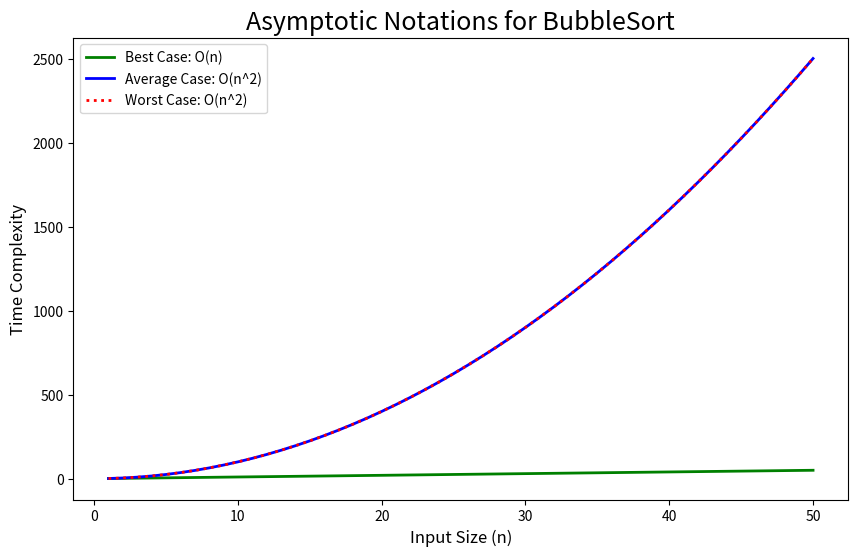

Reproduce this figure in Python.
#bubble sort
def bubblesort(arr):
    n = len(arr)
    for i in range (n-1):
        for j in range (n-i-1):
            if arr [j] > arr [j+i]:
                arr [j], arr[j+i] = arr [j+i], arr[j]

#example usage
arr = [5,3,8,6,7,2]
print("original array: ", arr)
bubblesort(arr)
print("sorted array: ", arr)

#selection sort
def selection(arr1):
    n = len(arr1)
    for i in range (n-1):
        mini = i
        for j in range (n-i-1):
            if arr1 [j] < arr1 [mini]:
                arr1 [i], arr[mini] = arr1 [mini], arr[i]

#example usage
arr1 = [5,3,8,6,7,2]
print("original array: ", arr1)
selection(arr1)
print("sorted array: ", arr1)

#matplotlib
import matplotlib.pyplot as plt
import numpy as np
n = np.linspace(start=1, stop=50, num=50)
bestcase = n
averagecase = n**2  # Use ** for exponentiation
worstcase = n**2    # Use ** for exponentiation
plt.figure(figsize=(10, 6))
plt.plot(n, bestcase, label="Best Case: O(n)", color="green", linewidth=2)
plt.plot(n, averagecase, label="Average Case: O(n^2)", color="blue", linewidth=2)
plt.plot(n, worstcase, label="Worst Case: O(n^2)", color="red", linewidth=2, linestyle=":")
plt.title("Asymptotic Notations for BubbleSort", fontsize=18)
plt.xlabel("Input Size (n)", fontsize=12)  # Corrected syntax
plt.ylabel("Time Complexity", fontsize=12)  # Corrected syntax
plt.legend()
plt.show()